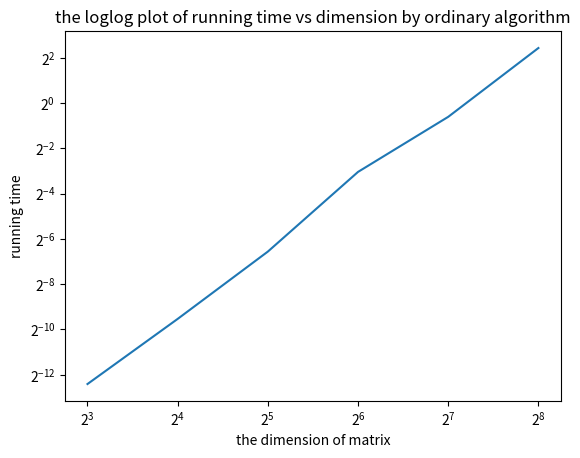

Here is the Python script that generated this plot:
import numpy as np
import time
import matplotlib.pyplot as plt



def ord_matrix_multiplication(A,B):
    """只考虑两个矩阵均为方阵的情况"""
    n = np.size(A,1)
    C = np.zeros((n,n))
    for i in range(n):
        for j in range(n):
            for k in range(n):
                C[i,j] = C[i,j] + A[i,k] * B[k,j]  # 生成C中每个元素需要大约n次乘法和n次加法
    return C

def main():
    time_store = []
    start_power = 3
    end_power = 9
    np.random.seed(123)
    for power in range(start_power,end_power):
        n = 2**power # n为矩阵维度
        A = np.random.randn(n,n)
        B = np.random.randn(n,n)
        start_time = time.time()
        for _ in range(9-power): # 多次计算求平均值，更准确，但维数太大时，少算几轮
            ord_matrix_multiplication(A,B)
        end_time = time.time()
        print("完成一轮矩阵乘法！",power)
        time_store.append((end_time - start_time)/(9-power))
    print("耗时：", time_store)
    print("log2(耗时) :", np.log2(time_store))
    # fig, ax = plt.subplots(figsize=(8,8))
    plt.loglog(np.exp2(list(range(start_power,end_power))), time_store)
    plt.xscale("log", base=2)
    plt.yscale("log", base=2)
    plt.xlabel("the dimension of matrix")
    plt.ylabel("running time")
    plt.title("the loglog plot of running time vs dimension by ordinary algorithm")
    # plt.show()
    plt.savefig("ord.png")
    return

if __name__=='__main__':
    main()